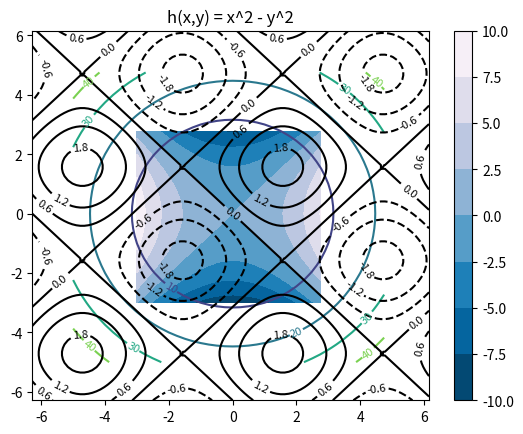

This figure's Python source:
"""
Goal: Demonstrate various MatPlotLib features for 3D function plots

[redacted]
Written 03/01/2021
Revision No. 1.0.0

    This code is a demonstration of various MatPlotLib features which can
be implemented in a Numerical Analysis script. This script is the second in
a small sub-collection within the Numerical Methods repository. This script
covers 3D plotting.
    IF YOU HAVE NOT YET EXPLORED THE FIRST TUTORIAL AND YOU ARE UNFAMILAR WITH
MATPLOTLIB, it would be worth your time to do so. This script contains many
fewer comments on basic PyPlot functions.
"""

import matplotlib.pyplot as plt
from matplotlib import cm
import numpy as np

# BASIC CONTOUR PLOT:
#-----------------------------------------------------------------------------
# First, we define a 3D function to plot. I chose x^2 + y^2 because we should
# have a good idea of what this contour will look like if we did everything 
# correctly! We should see a series of concentric circles. 
x = y = np.arange(-5, 5, .25)
x, y = np.meshgrid(x, y)
def f(x,y):
    return (x ** 2) + (y ** 2)
CS = plt.contour(x, y, f(x,y), 5) #Play around with this number!
plt.title('f(x,y) = x^2 + y^2')
plt.clabel(CS, inline=True, fontsize=8)
plt.show()

# CONTOUR - DIFFERENTIATE POSITIVE AND NEGATIVE
#-----------------------------------------------------------------------------
# This contour plot will use different line styles or positive and negative
# values in the contour, making it easier to differentiate.
x = y = np.arange(-2 * np.pi, 2 * np.pi, np.pi/25)
x, y = np.meshgrid(x, y)
def g(x,y):
    return (np.sin(x) + np.sin(y))
CS = plt.contour(x, y, g(x,y), 6, colors = 'k')
plt.title('g(x,y) = sin(x) + sin(y)')
plt.clabel(CS, inline=True, fontsize=8)
plt.show()

# CONTOUR - COLOUR MAP
#-----------------------------------------------------------------------------
x = y = np.arange(-3, 3, .25)
x, y = np.meshgrid(x, y)
def h(x, y):
    return (x ** 2) - (y ** 2)
CS = plt.contourf(x, y, h(x, y), cmap = cm.PuBu_r)
plt.title('h(x,y) = x^2 - y^2')
cbar = plt.colorbar(CS)
plt.show()